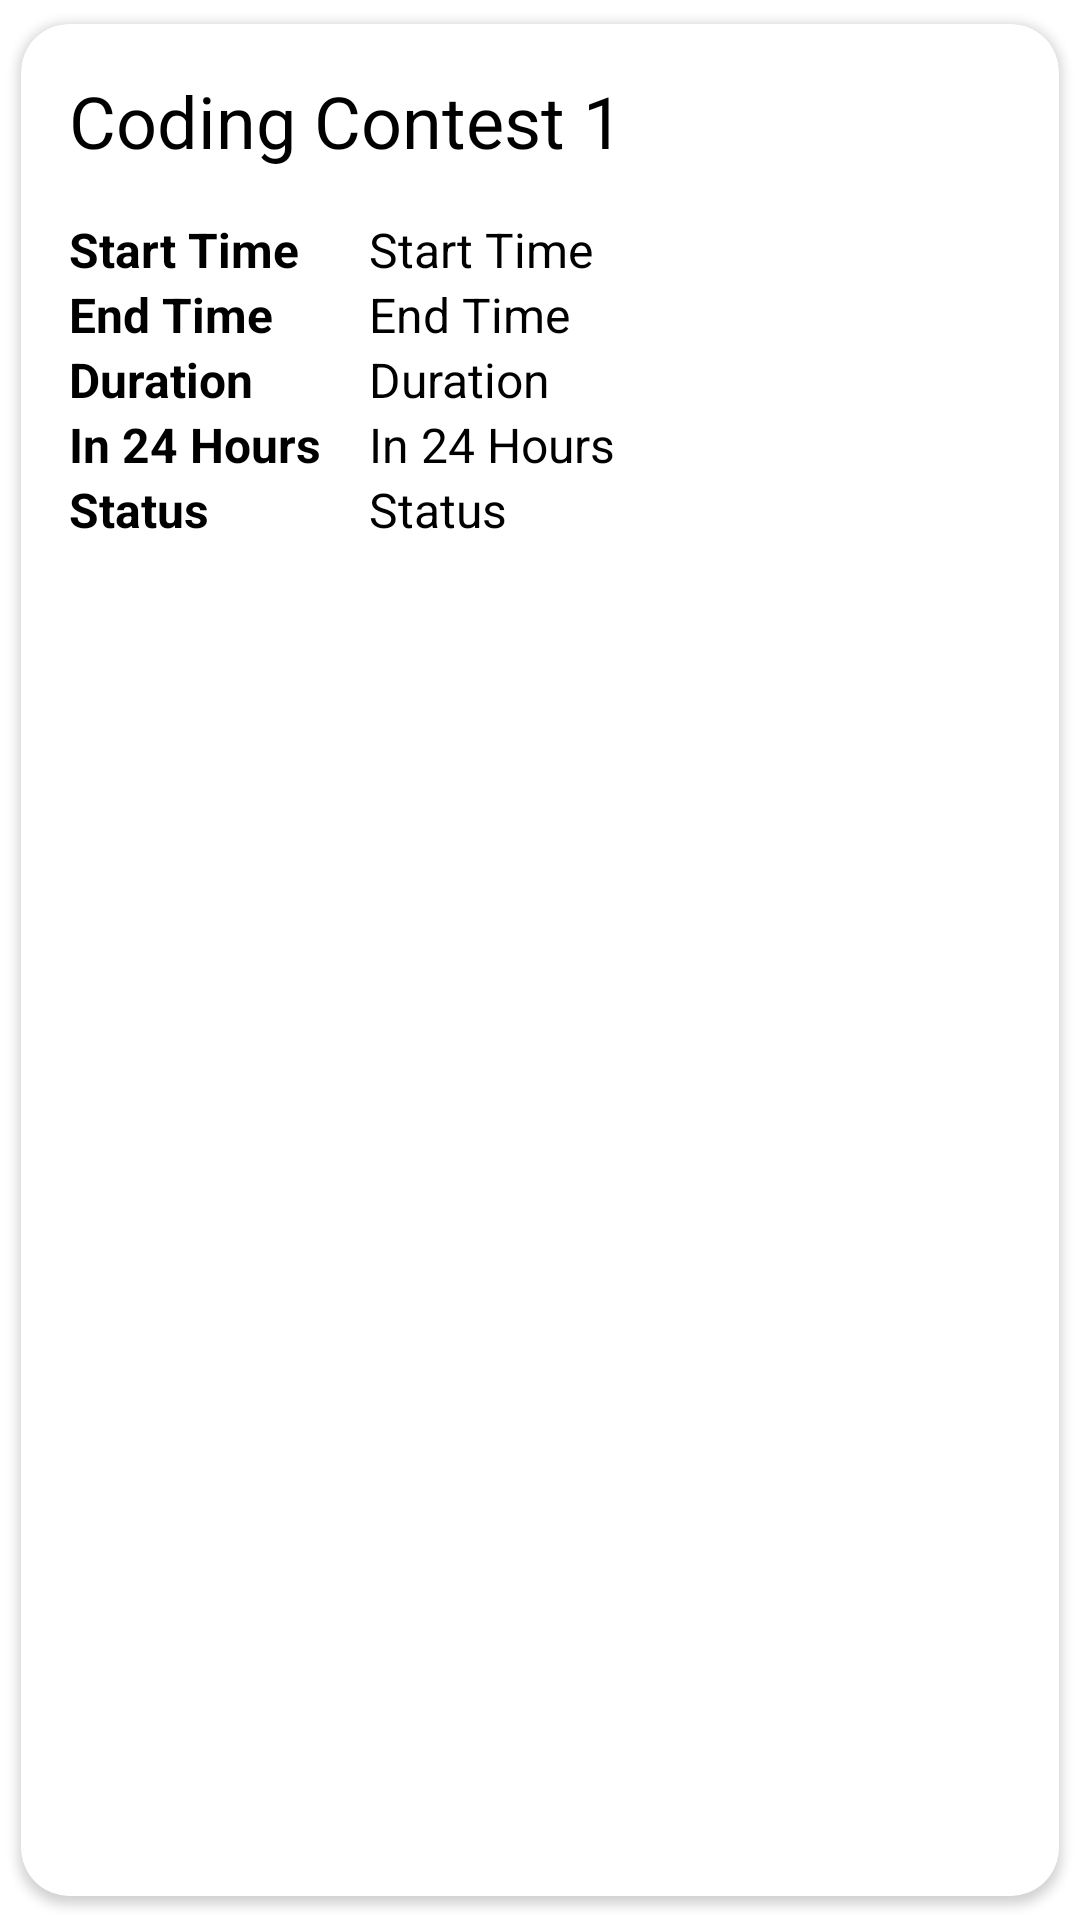

The Android layout XML behind this screen, and the referenced resources:
<!-- AndroidManifest.xml: application theme Theme.CodingContests -->
<!-- res/layout/contests_item.xml -->
<?xml version="1.0" encoding="utf-8"?>
<androidx.cardview.widget.CardView xmlns:android="http://schemas.android.com/apk/res/android"
    android:layout_width="match_parent"
    android:layout_height="wrap_content"
    xmlns:app="http://schemas.android.com/apk/res-auto"
    app:cardCornerRadius="16dp"
    app:cardUseCompatPadding="true">

    <RelativeLayout
        android:layout_width="match_parent"
        android:layout_height="wrap_content"
        android:layout_margin="16dp">

        <TextView
            android:id="@+id/contestName"
            android:layout_width="match_parent"
            android:layout_height="wrap_content"
            android:layout_toStartOf="@id/contestLink"
            android:paddingBottom="16dp"
            android:text="Coding Contest 1"
            android:textColor="@color/black"
            android:textSize="24sp" />

        <LinearLayout
            android:id="@+id/fieldNames"
            android:layout_width="wrap_content"
            android:layout_height="wrap_content"
            android:layout_below="@id/contestName"
            android:orientation="vertical">

            <TextView
                android:layout_width="wrap_content"
                android:layout_height="wrap_content"
                android:text="Start Time"
                android:textColor="@color/black"
                android:textSize="16sp"
                android:textStyle="bold" />

            <TextView
                android:layout_width="wrap_content"
                android:layout_height="wrap_content"
                android:text="End Time"
                android:textColor="@color/black"
                android:textSize="16sp"
                android:textStyle="bold" />

            <TextView
                android:layout_width="wrap_content"
                android:layout_height="wrap_content"
                android:text="Duration"
                android:textColor="@color/black"
                android:textSize="16sp"
                android:textStyle="bold" />

            <TextView
                android:layout_width="wrap_content"
                android:layout_height="wrap_content"
                android:text="In 24 Hours"
                android:textColor="@color/black"
                android:textSize="16sp"
                android:textStyle="bold" />

            <TextView
                android:layout_width="wrap_content"
                android:layout_height="wrap_content"
                android:text="Status"
                android:textColor="@color/black"
                android:textSize="16sp"
                android:textStyle="bold" />

        </LinearLayout>

        <LinearLayout
            android:id="@+id/fieldValues"
            android:layout_width="wrap_content"
            android:layout_height="wrap_content"
            android:layout_below="@id/contestName"
            android:layout_toStartOf="@id/contestLink"
            android:layout_toEndOf="@id/fieldNames"
            android:orientation="vertical"
            android:paddingStart="16dp">

            <TextView
                android:id="@+id/contestStartTime"
                android:layout_width="wrap_content"
                android:layout_height="wrap_content"
                android:text="Start Time"
                android:textColor="@color/black"
                android:textSize="16sp" />

            <TextView
                android:id="@+id/contestEndTime"
                android:layout_width="wrap_content"
                android:layout_height="wrap_content"
                android:text="End Time"
                android:textColor="@color/black"
                android:textSize="16sp" />

            <TextView
                android:id="@+id/contestDuration"
                android:layout_width="wrap_content"
                android:layout_height="wrap_content"
                android:text="Duration"
                android:textColor="@color/black"
                android:textSize="16sp" />

            <TextView
                android:id="@+id/contestIn24Hours"
                android:layout_width="wrap_content"
                android:layout_height="wrap_content"
                android:text="In 24 Hours"
                android:textColor="@color/black"
                android:textSize="16sp" />

            <TextView
                android:id="@+id/contestStatus"
                android:layout_width="wrap_content"
                android:layout_height="wrap_content"
                android:text="Status"
                android:textColor="@color/black"
                android:textSize="16sp" />

        </LinearLayout>

        <androidx.appcompat.widget.AppCompatImageView
            android:id="@+id/contestLink"
            android:layout_width="32dp"
            android:layout_height="32dp"
            android:tint="@color/black"
            android:layout_alignParentEnd="true"
            android:layout_centerVertical="true"
            android:src="@drawable/ic_link" />


    </RelativeLayout>

</androidx.cardview.widget.CardView>
<!-- resources referenced by this layout -->
<resources>
  <color name="black">#FFFFFF</color>
  <style name="Theme.CodingContests" parent="Theme.MaterialComponents.DayNight.DarkActionBar">
          
          <item name="colorPrimary">@color/purple_500</item>
          <item name="colorPrimaryVariant">@color/purple_700</item>
          <item name="colorOnPrimary">@color/white</item>
          
          <item name="colorSecondary">@color/teal_200</item>
          <item name="colorSecondaryVariant">@color/teal_700</item>
          <item name="colorOnSecondary">@color/black</item>
          
          <item name="android:statusBarColor" tools:targetApi="l">?attr/colorPrimaryVariant</item>
          
      </style>
  <color name="purple_500">#000000</color>
  <color name="purple_700">#000000</color>
  <color name="white">#000000</color>
  <color name="teal_200">#FF03DAC5</color>
  <color name="teal_700">#FF018786</color>
</resources>
